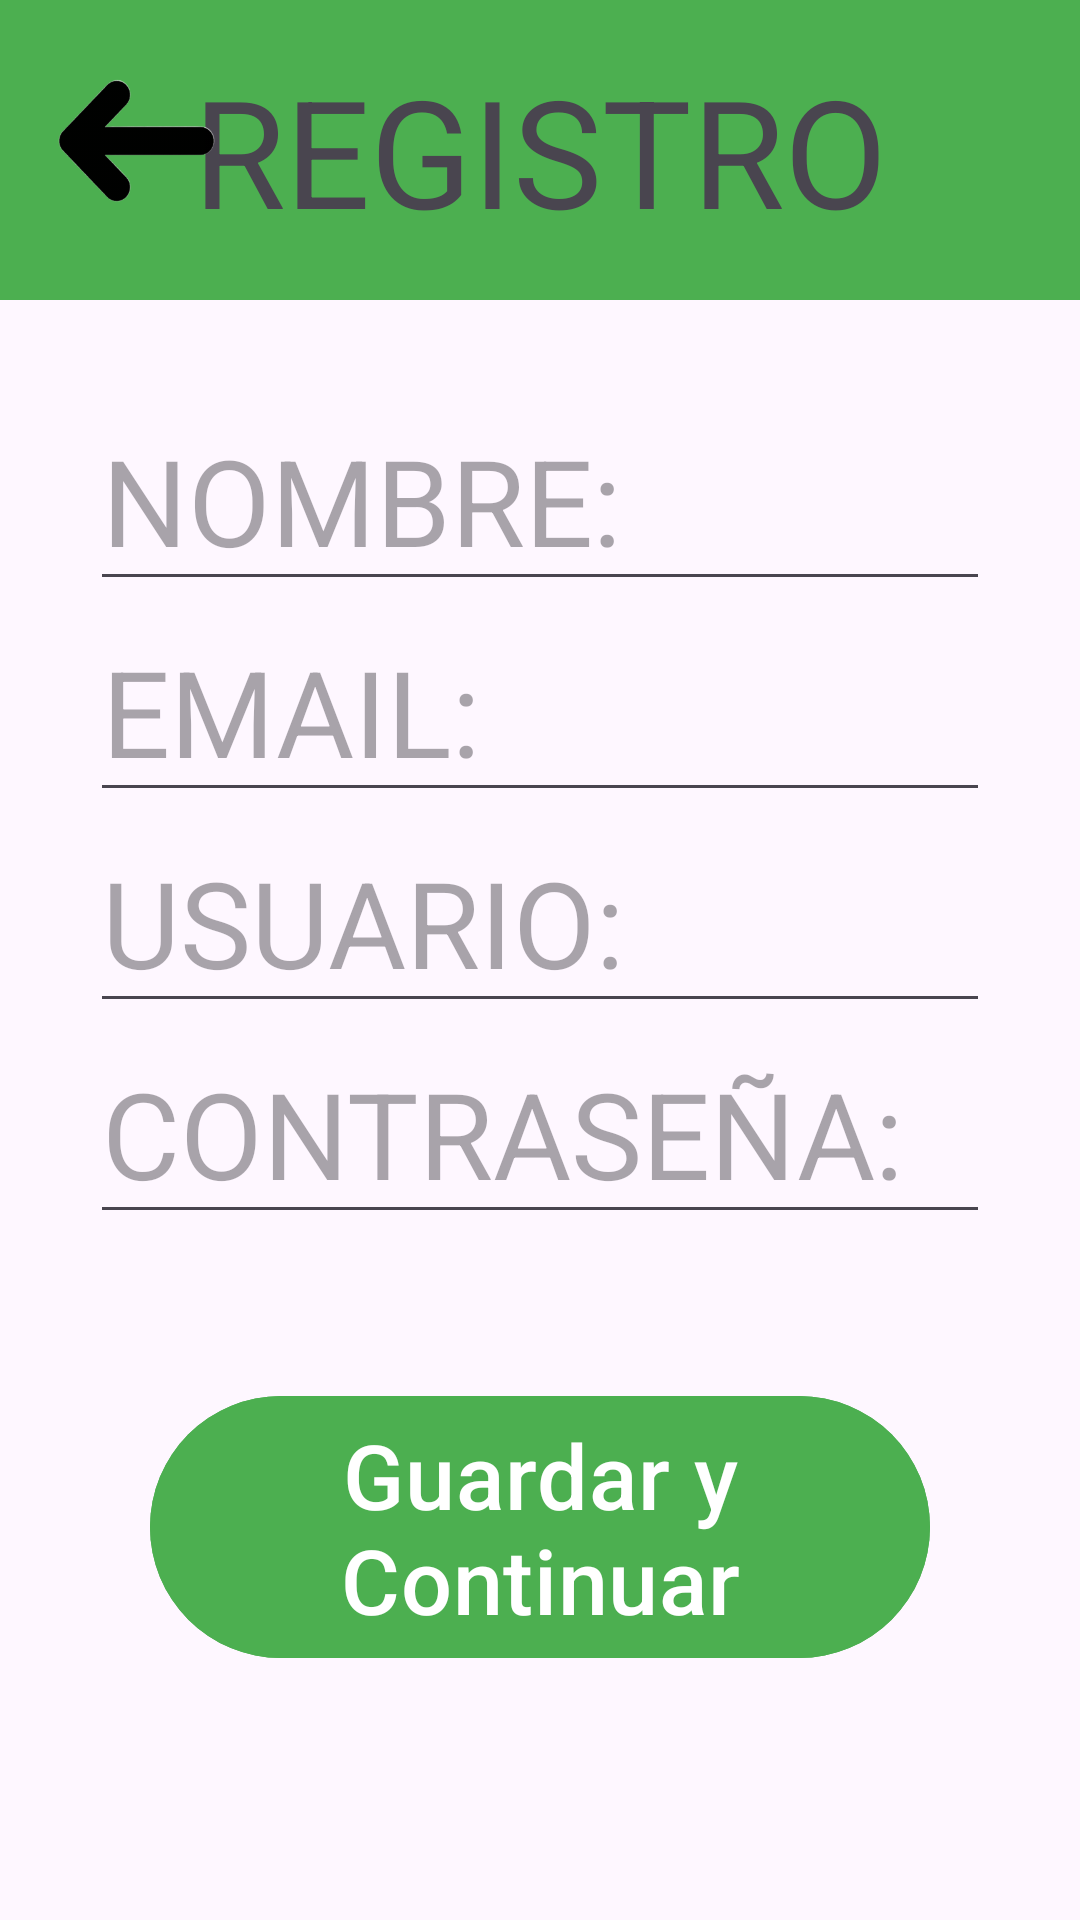

Produce the Android XML layout that renders to this screen, including the resource entries it uses.
<!-- AndroidManifest.xml: application theme Theme.RecuerdaMed -->
<!-- res/layout/activity_registro.xml -->
<?xml version="1.0" encoding="utf-8"?>
<androidx.constraintlayout.widget.ConstraintLayout xmlns:android="http://schemas.android.com/apk/res/android"
    xmlns:app="http://schemas.android.com/apk/res-auto"
    xmlns:tools="http://schemas.android.com/tools"
    android:id="@+id/main"
    android:fitsSystemWindows="true"
    android:layout_width="match_parent"
    android:layout_height="match_parent"
    tools:context=".registro">

    <TextView
        android:id="@+id/titulo"
        android:layout_width="match_parent"
        android:layout_height="100dp"
        android:text="REGISTRO"
        android:textAlignment="center"
        android:textSize="50sp"
        android:gravity="center"
        android:background="@color/green"
        app:layout_constraintEnd_toEndOf="parent"
        app:layout_constraintStart_toStartOf="parent"
        app:layout_constraintTop_toTopOf="parent" />

    <ImageButton
        android:id="@+id/btnVolver"
        android:layout_width="91dp"
        android:layout_height="94dp"
        android:background="@null"
        android:padding="8dp"
        android:src="@drawable/left"
        android:scaleType="fitCenter"
        app:layout_constraintStart_toStartOf="parent"
        app:layout_constraintTop_toTopOf="parent"/>


    <EditText
        android:id="@+id/et1"
        android:layout_width="300dp"
        android:layout_height="wrap_content"
        android:hint="NOMBRE:"
        android:textSize="40sp"
        android:layout_marginVertical="30dp"
        app:layout_constraintTop_toBottomOf="@id/titulo"
        app:layout_constraintStart_toStartOf="parent"
        app:layout_constraintEnd_toEndOf="parent" />
    <EditText
        android:id="@+id/et2"
        android:layout_width="300dp"
        android:layout_height="wrap_content"
        android:hint="EMAIL:"
        android:textSize="40sp"
        app:layout_constraintTop_toBottomOf="@id/et1"
        app:layout_constraintStart_toStartOf="parent"
        app:layout_constraintEnd_toEndOf="parent" />
    <EditText
        android:id="@+id/et3"
        android:layout_width="300dp"
        android:layout_height="wrap_content"
        android:hint="USUARIO:"
        android:textSize="40sp"
        app:layout_constraintTop_toBottomOf="@id/et2"
        app:layout_constraintStart_toStartOf="parent"
        app:layout_constraintEnd_toEndOf="parent" />
    <EditText
        android:id="@+id/et4"
        android:layout_width="300dp"
        android:layout_height="wrap_content"
        android:hint="CONTRASEÑA:"
        android:textSize="40sp"
        app:layout_constraintTop_toBottomOf="@id/et3"
        app:layout_constraintStart_toStartOf="parent"
        app:layout_constraintEnd_toEndOf="parent" />

    <com.google.android.material.button.MaterialButton
        android:layout_width="match_parent"
        android:layout_height="wrap_content"
        android:layout_margin="50dp"
        android:text="Guardar y Continuar"
        android:textSize="30sp"
        android:backgroundTint="@color/green"
        android:id="@+id/btnGuardar"
        app:layout_constraintTop_toBottomOf="@+id/et4"
        android:layout_marginTop="50dp"/>

</androidx.constraintlayout.widget.ConstraintLayout>
<!-- resources referenced by this layout -->
<resources>
  <color name="green">#FF4CAF50</color>
  <!-- drawable left: png bitmap (drawable, 4243 bytes) -->
  <style name="Theme.RecuerdaMed" parent="Base.Theme.RecuerdaMed" />
  <style name="Base.Theme.RecuerdaMed" parent="Theme.Material3.DayNight.NoActionBar">
          
          
      </style>
</resources>
